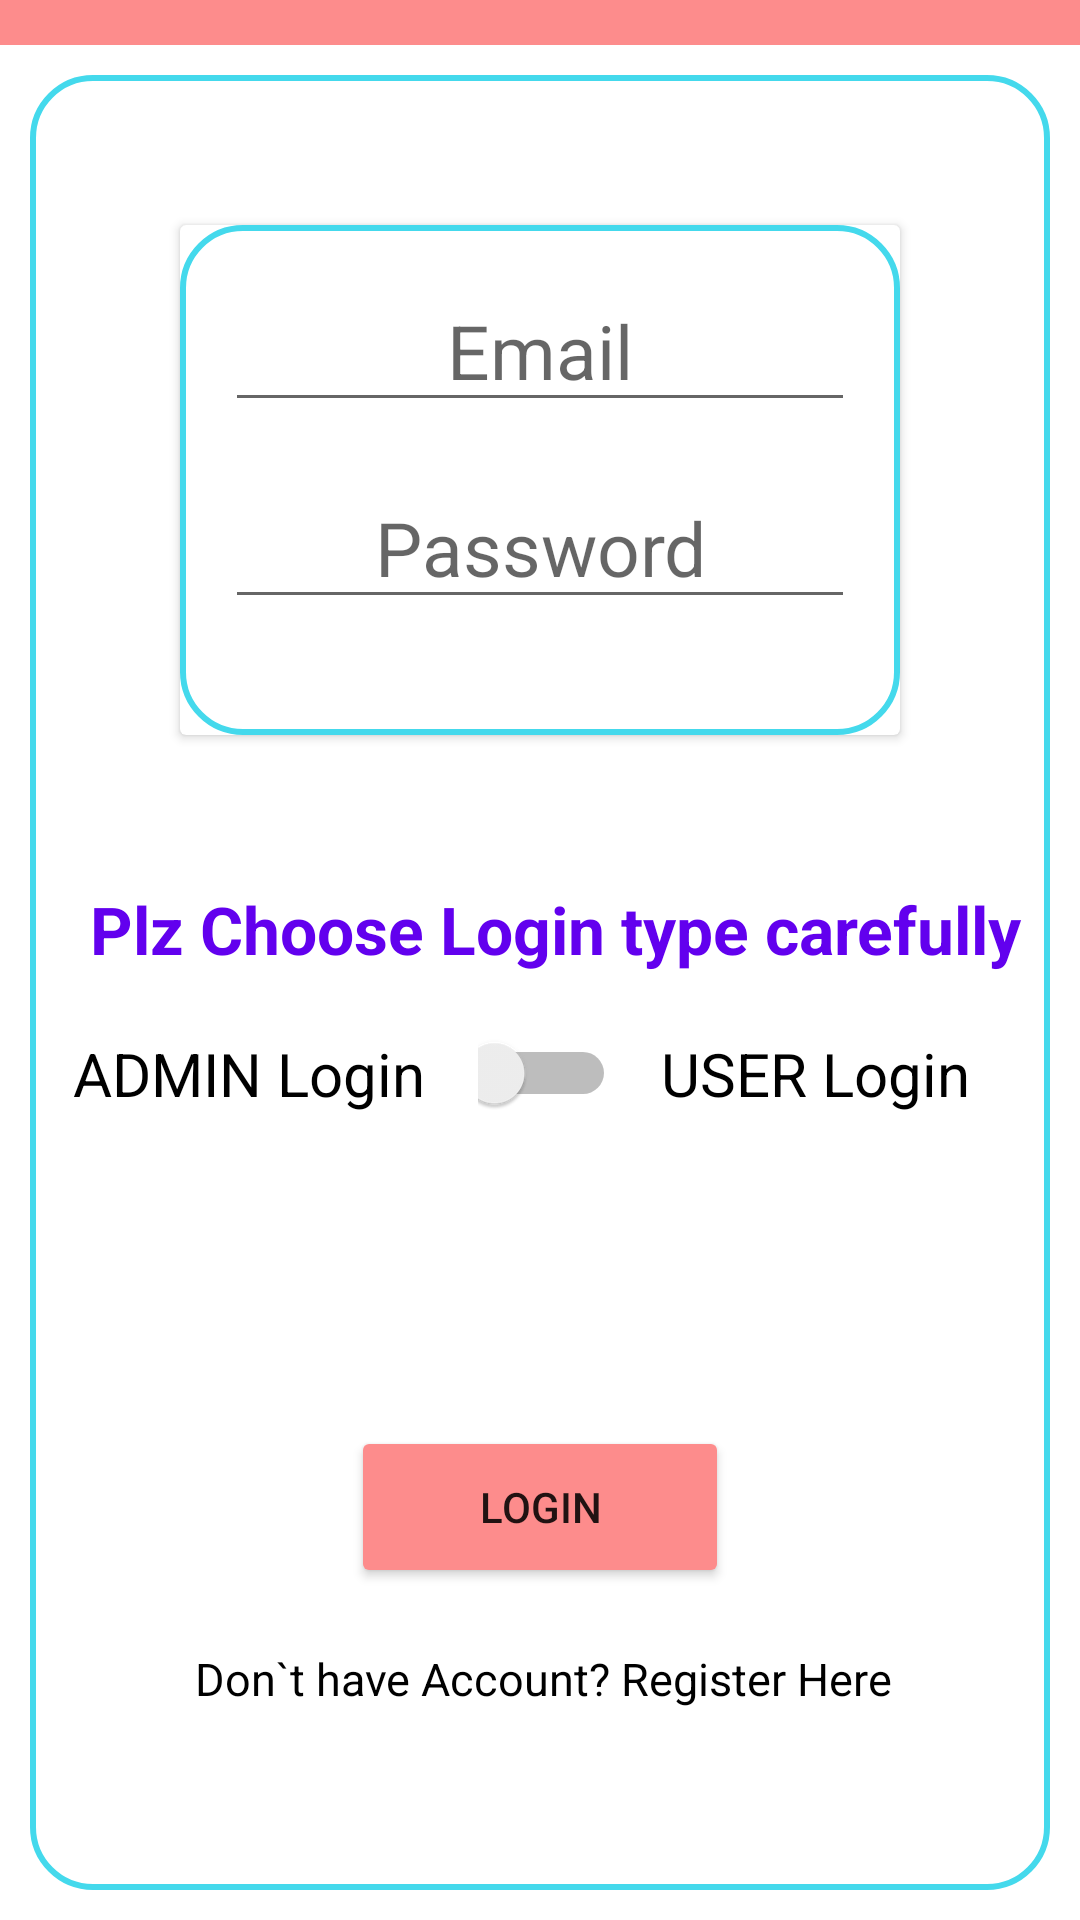

Android layout source for this screen:
<!-- AndroidManifest.xml: application theme Theme.RENTALMANAGEMENT -->
<!-- res/layout/activity_login.xml -->
<?xml version="1.0" encoding="utf-8"?>
<LinearLayout xmlns:android="http://schemas.android.com/apk/res/android"
    xmlns:app="http://schemas.android.com/apk/res-auto"
    xmlns:tools="http://schemas.android.com/tools"
    android:layout_width="match_parent"
    android:layout_height="match_parent"
    android:orientation="vertical"
    tools:context=".LoginActivity">

    <View
        android:layout_width="match_parent"
        android:layout_height="15dp"
        android:background="@color/primary"/>
    <LinearLayout
        android:orientation="vertical"
        android:background="@drawable/b1"
        android:layout_margin="10dp"
        android:layout_width="match_parent"
        android:layout_height="match_parent">


        <androidx.cardview.widget.CardView
            android:padding="50dp"
            android:layout_margin="50dp"
            android:layout_marginTop="50dp"
            android:layout_width="match_parent"
            android:layout_height="170dp">

            <LinearLayout
                android:background="@drawable/b1"
                android:orientation="vertical"
                android:layout_width="match_parent"
                android:layout_height="match_parent">

                <EditText
                    android:inputType="textEmailAddress"
                    android:id="@+id/editext_email_id"
                    android:layout_width="match_parent"
                    android:layout_height="wrap_content"
                    android:layout_marginStart="15dp"
                    android:layout_marginTop="15dp"
                    android:layout_marginEnd="15dp"
                    android:hint="Email"
                    android:textAlignment="center"
                    android:textSize="25dp" />

                <EditText
                    android:inputType="textPassword"
                    android:id="@+id/editext_password"
                    android:layout_width="match_parent"
                    android:layout_height="wrap_content"
                    android:layout_marginStart="15dp"
                    android:layout_marginTop="15dp"
                    android:layout_marginEnd="15dp"
                    android:hint="Password"
                    android:textAlignment="center"
                    android:textSize="25dp" />
            </LinearLayout>
        </androidx.cardview.widget.CardView>

        <LinearLayout
            android:layout_width="match_parent"
            android:layout_height="wrap_content"
            android:orientation="vertical">
            <TextView
                android:layout_width="match_parent"
                android:layout_height="wrap_content"
                android:layout_marginBottom="20dp"
                android:textAlignment="center"
                android:text="Plz Choose Login type carefully"
                android:textColor="@color/purple_500"
                android:textStyle="bold"
                android:layout_marginLeft="10dp"
                android:textSize="22dp"/>
        </LinearLayout>

    <LinearLayout
        android:layout_gravity="center_horizontal"
        android:layout_width="wrap_content"
        android:layout_height="wrap_content"
        android:orientation="horizontal">
        <TextView
            android:layout_width="130dp"
            android:layout_height="wrap_content"
            android:text="ADMIN Login"
            android:textColor="@color/black"
            android:layout_marginLeft="10dp"
            android:textSize="20dp"/>

        <Switch
            android:id="@+id/switch_login"
            android:layout_width="46dp"
            android:layout_height="wrap_content"
            android:layout_marginLeft="5dp"
            android:textSize="20dp"/>
        <TextView
            android:layout_width="130dp"
            android:layout_height="wrap_content"
            android:text=" USER Login"
            android:textColor="@color/black"
            android:layout_marginLeft="10dp"
            android:textSize="20dp"/>
    </LinearLayout>

    <ProgressBar
        android:id="@+id/progressBar_Login_activity"
        style="?android:attr/progressBarStyle"
        android:layout_width="85dp"
        android:layout_gravity="center_horizontal"
        android:layout_height="74dp"
        android:layout_marginTop="10dp"
        android:visibility="invisible" />



    <Button
        android:id="@+id/btn_Login"
        android:layout_width="126dp"
        android:layout_height="54dp"
        android:layout_marginTop="20dp"
        android:layout_marginBottom="5dp"
        android:layout_gravity="center_horizontal"
        android:text="Login"
        android:backgroundTint="@color/primary"/>

    <TextView
        android:id="@+id/textView_login_to_register"
        android:layout_width="250dp"
        android:textColor="@color/black"
        android:layout_height="25dp"
        android:layout_gravity="center_horizontal"
        android:layout_marginLeft="10dp"
        android:text="Don`t have Account? Register Here"
        android:layout_marginTop="15dp"
        android:textSize="15sp" />



    </LinearLayout>

</LinearLayout>
<!-- resources referenced by this layout -->
<resources>
  <color name="black">#FF000000</color>
  <color name="primary">#FD8C8C</color>
  <color name="purple_500">#FF6200EE</color>
  <!-- drawable b1 (drawable) -->
  <?xml version="1.0" encoding="utf-8"?>
  <shape xmlns:android="http://schemas.android.com/apk/res/android" android:shape="rectangle">
  
      <stroke android:color="#44D9EC" android:width="2dp"/>
      <corners android:radius="20dp"/>
  
  
  </shape>
  <style name="Theme.RENTALMANAGEMENT" parent="Theme.MaterialComponents.DayNight.NoActionBar">
          
          <item name="colorPrimary">@color/purple_500</item>
          <item name="colorPrimaryVariant">@color/purple_700</item>
          <item name="colorOnPrimary">@color/white</item>
          
          <item name="colorSecondary">@color/teal_200</item>
          <item name="colorSecondaryVariant">@color/teal_700</item>
          <item name="colorOnSecondary">@color/black</item>
          
          <item name="android:statusBarColor" tools:targetApi="l">?attr/colorPrimaryVariant</item>
          
      </style>
  <color name="purple_700">#FF3700B3</color>
  <color name="white">#FFFFFFFF</color>
  <color name="teal_200">#FF03DAC5</color>
  <color name="teal_700">#FF018786</color>
</resources>
